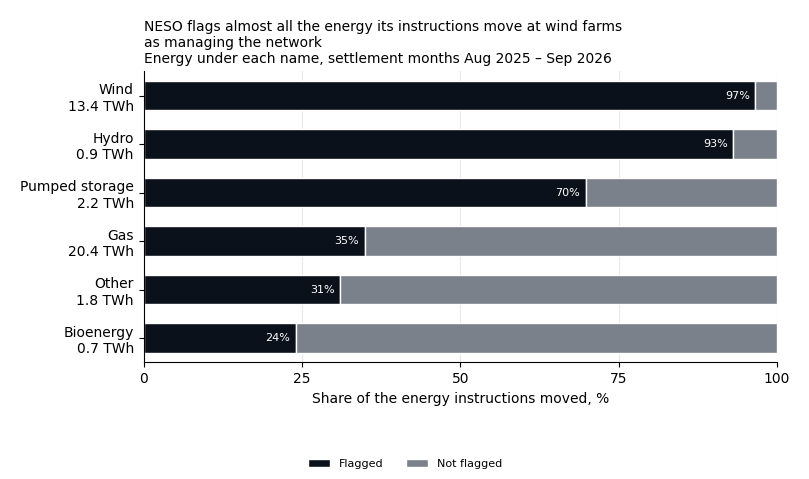

The file beside this chart, header and first rows:
# Contains BMRS data © Elexon Limited co…
fuel_group, acceptance_volume_mwh, flagged_pct, not_flagged_pct
wind, 13421691, 96.6, 3.4
hydro, 880509, 93.1, 6.9
pumped_storage, 2226914, 69.8, 30.2
gas_turbine, 20390310, 34.9, 65.1
other, 1815131, 31.0, 69.0
bioenergy, 683649, 24.0, 76.0
